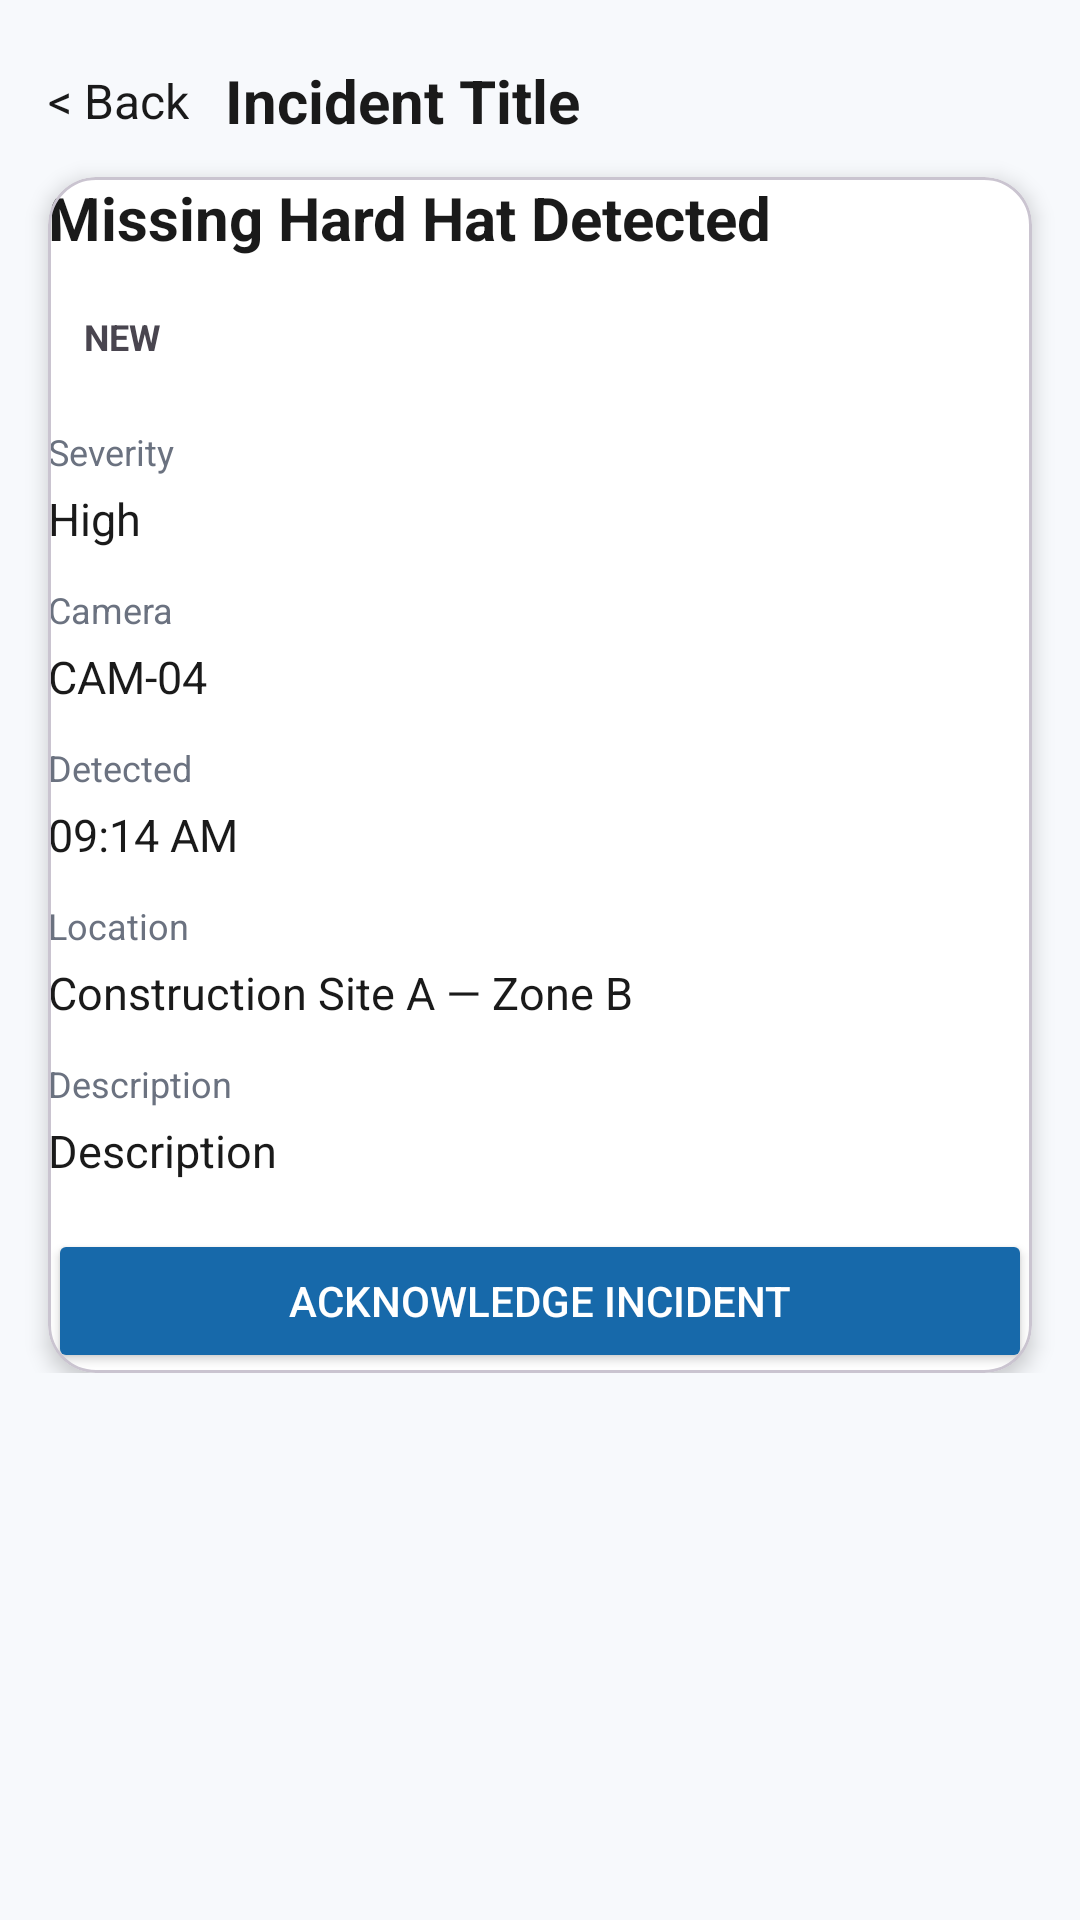

Produce the Android XML layout that renders to this screen, including the resource entries it uses.
<!-- AndroidManifest.xml: activity theme Theme.HAZORA.Light -->
<!-- res/layout/activity_incident_detail.xml -->
<?xml version="1.0" encoding="utf-8"?>
<ScrollView xmlns:android="http://schemas.android.com/apk/res/android"
    xmlns:app="http://schemas.android.com/apk/res-auto"
    android:layout_width="match_parent"
    android:layout_height="match_parent"
    android:background="@color/background_light">

    <LinearLayout
        android:layout_width="match_parent"
        android:layout_height="wrap_content"
        android:orientation="vertical"
        android:paddingTop="20dp"
        android:paddingBottom="20dp">

        
        <LinearLayout
            android:layout_width="match_parent"
            android:layout_height="wrap_content"
            android:orientation="horizontal"
            android:paddingStart="16dp"
            android:paddingEnd="16dp"
            android:gravity="center_vertical">

            <TextView
                android:id="@+id/tv_back"
                android:layout_width="wrap_content"
                android:layout_height="wrap_content"
                android:text="&lt; Back"
                android:textColor="@color/primary_text_dark"
                android:textSize="16sp" />

            <TextView
                android:id="@+id/tv_header_title"
                android:layout_width="wrap_content"
                android:layout_height="wrap_content"
                android:layout_marginStart="12dp"
                android:text="Incident Title"
                android:textColor="@color/primary_text_dark"
                android:textStyle="bold"
                android:textSize="20sp" />

        </LinearLayout>

        
        <com.google.android.material.card.MaterialCardView
            android:layout_width="match_parent"
            android:layout_height="wrap_content"
            android:layout_marginStart="16dp"
            android:layout_marginEnd="16dp"
            app:cardCornerRadius="16dp"
            app:cardElevation="4dp"
            app:cardBackgroundColor="@color/white"
            android:layout_marginTop="12dp"
            android:padding="16dp">

            <LinearLayout
                android:layout_width="match_parent"
                android:layout_height="wrap_content"
                android:orientation="vertical">

                
                <TextView
                    android:id="@+id/tv_title"
                    android:layout_width="match_parent"
                    android:layout_height="wrap_content"
                    android:text="Missing Hard Hat Detected"
                    android:textColor="@color/primary_text_dark"
                    android:textStyle="bold"
                    android:textSize="20sp" />

                
                <TextView
                    android:id="@+id/tv_status"
                    android:layout_width="wrap_content"
                    android:layout_height="wrap_content"
                    android:layout_marginTop="12dp"
                    android:paddingLeft="12dp"
                    android:paddingRight="12dp"
                    android:paddingTop="6dp"
                    android:paddingBottom="6dp"
                    android:text="NEW"
                    android:textSize="12sp"
                    android:textStyle="bold" />

                
                <LinearLayout
                    android:layout_width="match_parent"
                    android:layout_height="wrap_content"
                    android:orientation="vertical"
                    android:layout_marginTop="16dp">

                    <TextView
                        android:layout_width="match_parent"
                        android:layout_height="wrap_content"
                        android:text="Severity"
                        android:textColor="@color/secondary_text_dark"
                        android:textSize="12sp" />

                    <TextView
                        android:id="@+id/tv_severity"
                        android:layout_width="match_parent"
                        android:layout_height="wrap_content"
                        android:text="High"
                        android:textColor="@color/primary_text_dark"
                        android:textSize="15sp"
                        android:layout_marginTop="4dp" />

                    <View android:layout_width="match_parent" android:layout_height="12dp" />

                    <TextView
                        android:layout_width="match_parent"
                        android:layout_height="wrap_content"
                        android:text="Camera"
                        android:textColor="@color/secondary_text_dark"
                        android:textSize="12sp" />

                    <TextView
                        android:id="@+id/tv_camera"
                        android:layout_width="match_parent"
                        android:layout_height="wrap_content"
                        android:text="CAM-04"
                        android:textColor="@color/primary_text_dark"
                        android:textSize="15sp"
                        android:layout_marginTop="4dp" />

                    <View android:layout_width="match_parent" android:layout_height="12dp" />

                    <TextView
                        android:layout_width="match_parent"
                        android:layout_height="wrap_content"
                        android:text="Detected"
                        android:textColor="@color/secondary_text_dark"
                        android:textSize="12sp" />

                    <TextView
                        android:id="@+id/tv_time"
                        android:layout_width="match_parent"
                        android:layout_height="wrap_content"
                        android:text="09:14 AM"
                        android:textColor="@color/primary_text_dark"
                        android:textSize="15sp"
                        android:layout_marginTop="4dp" />

                    <View android:layout_width="match_parent" android:layout_height="12dp" />

                    <TextView
                        android:layout_width="match_parent"
                        android:layout_height="wrap_content"
                        android:text="Location"
                        android:textColor="@color/secondary_text_dark"
                        android:textSize="12sp" />

                    <TextView
                        android:id="@+id/tv_site"
                        android:layout_width="match_parent"
                        android:layout_height="wrap_content"
                        android:text="Construction Site A — Zone B"
                        android:textColor="@color/primary_text_dark"
                        android:textSize="15sp"
                        android:layout_marginTop="4dp" />

                    <View android:layout_width="match_parent" android:layout_height="12dp" />

                    <TextView
                        android:layout_width="match_parent"
                        android:layout_height="wrap_content"
                        android:text="Description"
                        android:textColor="@color/secondary_text_dark"
                        android:textSize="12sp" />

                    <TextView
                        android:id="@+id/tv_description"
                        android:layout_width="match_parent"
                        android:layout_height="wrap_content"
                        android:text="Description"
                        android:textColor="@color/primary_text_dark"
                        android:textSize="15sp"
                        android:layout_marginTop="4dp" />

                </LinearLayout>

                
                <Button
                    android:id="@+id/btn_acknowledge"
                    android:layout_width="match_parent"
                    android:layout_height="48dp"
                    android:layout_marginTop="16dp"
                    android:text="Acknowledge Incident"
                    android:textColor="@color/white"
                    android:backgroundTint="@color/primary_blue" />

            </LinearLayout>

        </com.google.android.material.card.MaterialCardView>

    </LinearLayout>

</ScrollView>
<!-- resources referenced by this layout -->
<resources>
  <color name="background_light">#F7F9FC</color>
  <color name="primary_blue">#1769AA</color>
  <color name="primary_text_dark">#1A1A1A</color>
  <color name="secondary_text_dark">#6B7280</color>
  <color name="white">#FFFFFFFF</color>
  <style name="Theme.HAZORA.Light" parent="Theme.HAZORA">
          <item name="android:windowBackground">@color/background_light</item>
          <item name="android:statusBarColor">@color/background_light</item>
          <item name="android:navigationBarColor">@color/background_light</item>
          <item name="android:windowLightStatusBar">true</item>
          <item name="android:windowLightNavigationBar">true</item>
      </style>
  <style name="Theme.HAZORA" parent="Base.Theme.HAZORA" />
  <style name="Base.Theme.HAZORA" parent="Theme.Material3.DayNight.NoActionBar">
          <item name="colorPrimary">@color/primary_blue</item>
          <item name="colorOnPrimary">@color/white</item>
          <item name="colorPrimaryContainer">@color/primary_blue_light</item>
          <item name="colorOnPrimaryContainer">@color/background_navy</item>
          <item name="colorSecondary">@color/accent_orange</item>
          <item name="colorOnSecondary">@color/background_navy</item>
          <item name="colorSurface">@color/card_gray</item>
          <item name="colorOnSurface">@color/text_primary</item>
          <item name="android:windowBackground">@color/background_navy</item>
          <item name="android:navigationBarColor">@color/background_navy</item>
          <item name="android:statusBarColor">@color/background_navy</item>
          <item name="android:windowLightStatusBar">false</item>
      </style>
  <color name="primary_blue_light">#65A8DC</color>
  <color name="background_navy">#071A2C</color>
  <color name="accent_orange">#F7941D</color>
  <color name="card_gray">#173047</color>
  <color name="text_primary">#FFFFFFFF</color>
</resources>
